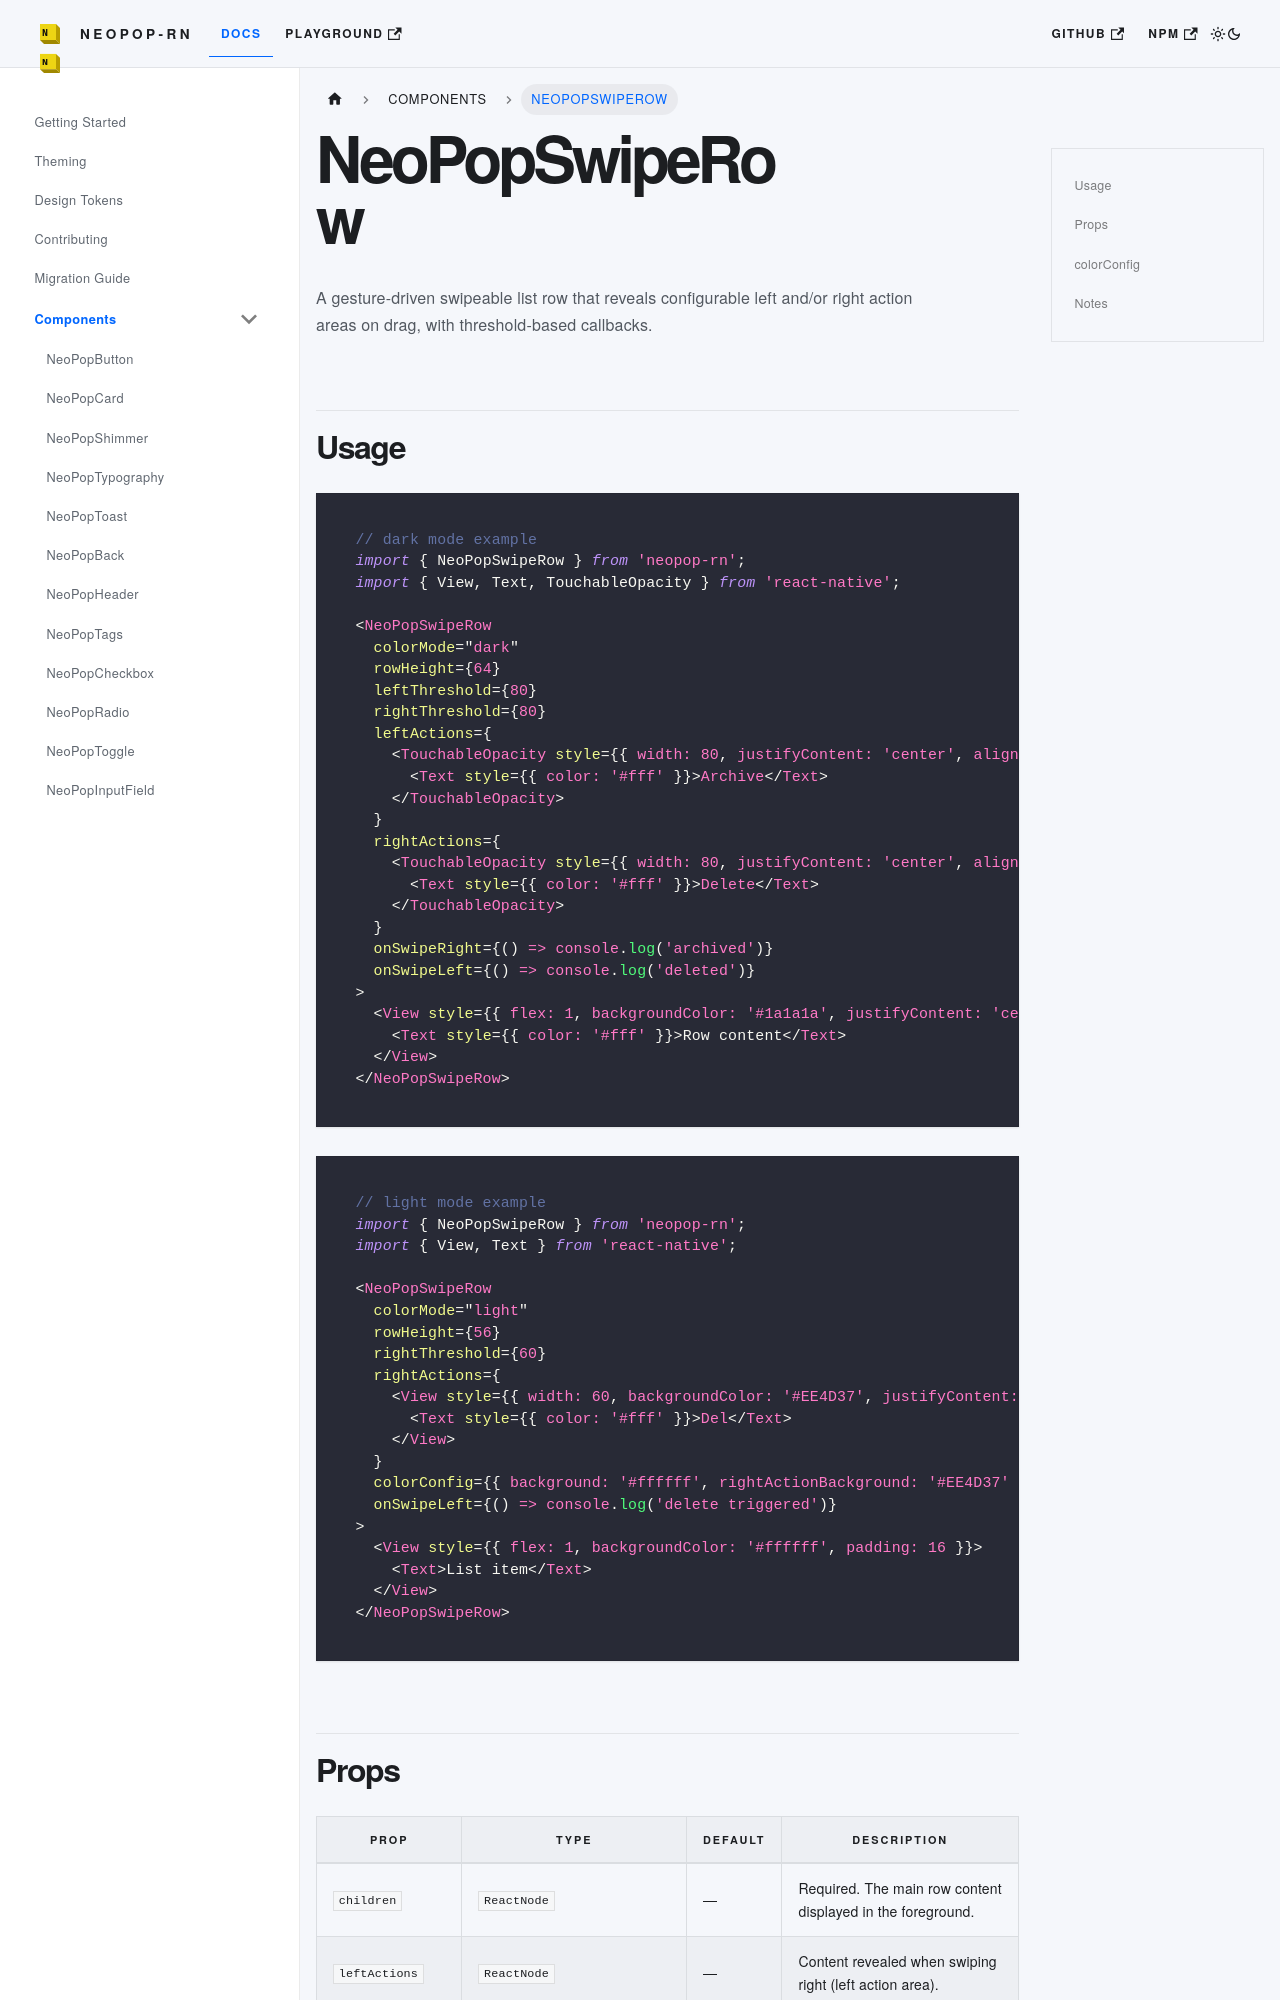

repository: codecollab-co/neopop-rn · page: docs/components/NeoPopSwipeRow/index.html · generator: docusaurus

# NeoPopSwipeRow

A gesture-driven swipeable list row that reveals configurable left and/or right action areas on drag, with threshold-based callbacks.

## Usage

```tsx
// dark mode example
import { NeoPopSwipeRow } from 'neopop-rn';
import { View, Text, TouchableOpacity } from 'react-native';

<NeoPopSwipeRow
  colorMode="dark"
  rowHeight={64}
  leftThreshold={80}
  rightThreshold={80}
  leftActions={
    <TouchableOpacity style={{ width: 80, justifyContent: 'center', alignItems: 'center' }}>
      <Text style={{ color: '#fff' }}>Archive</Text>
    </TouchableOpacity>
  }
  rightActions={
    <TouchableOpacity style={{ width: 80, justifyContent: 'center', alignItems: 'center', backgroundColor: '#EE4D37' }}>
      <Text style={{ color: '#fff' }}>Delete</Text>
    </TouchableOpacity>
  }
  onSwipeRight={() => console.log('archived')}
  onSwipeLeft={() => console.log('deleted')}
>
  <View style={{ flex: 1, backgroundColor: '#1a1a1a', justifyContent: 'center', paddingHorizontal: 16 }}>
    <Text style={{ color: '#fff' }}>Row content</Text>
  </View>
</NeoPopSwipeRow>
```

```tsx
// light mode example
import { NeoPopSwipeRow } from 'neopop-rn';
import { View, Text } from 'react-native';

<NeoPopSwipeRow
  colorMode="light"
  rowHeight={56}
  rightThreshold={60}
  rightActions={
    <View style={{ width: 60, backgroundColor: '#EE4D37', justifyContent: 'center', alignItems: 'center' }}>
      <Text style={{ color: '#fff' }}>Del</Text>
    </View>
  }
  colorConfig={{ background: '#ffffff', rightActionBackground: '#EE4D37' }}
  onSwipeLeft={() => console.log('delete triggered')}
>
  <View style={{ flex: 1, backgroundColor: '#ffffff', padding: 16 }}>
    <Text>List item</Text>
  </View>
</NeoPopSwipeRow>
```
